Run: headless pygame with SDL's dummy video driver; simulated clock (each Clock.tick advances the game by its frame time, no real sleeping); random seed 0; keys injected as events and as key.get_pressed() state; mouse plan: one left click at the window centre at the start of phase 2, then a move to the lower-right quarter at the start of phase 3.
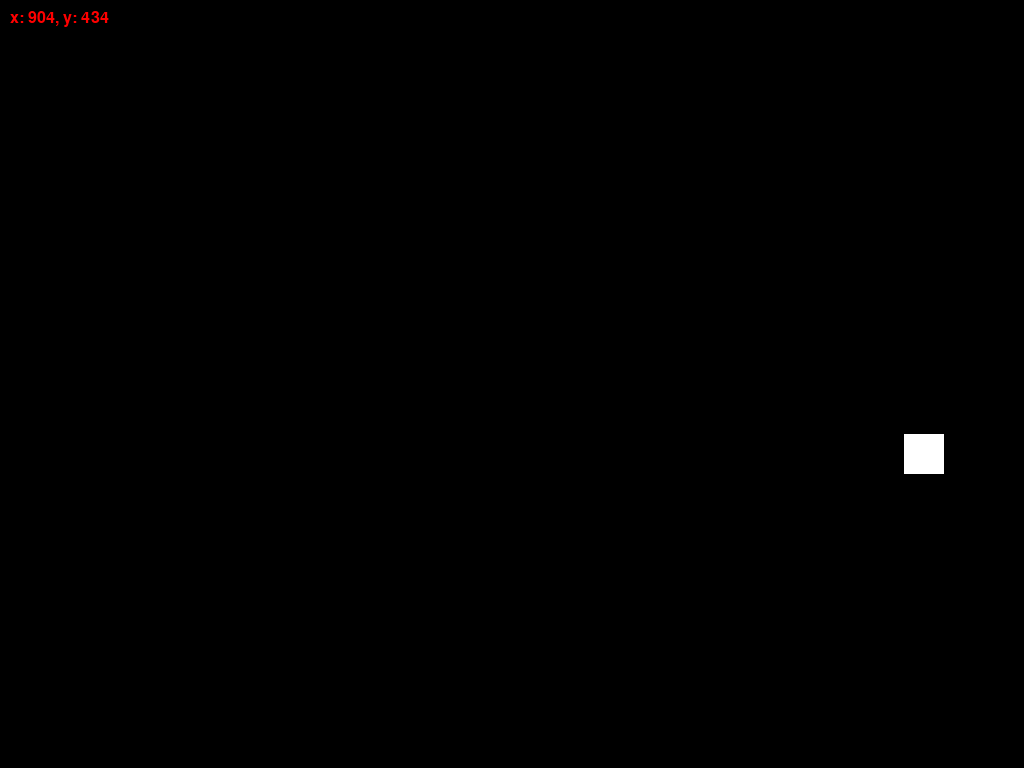
Frame 1 of 4 · flips 1–60 · no input
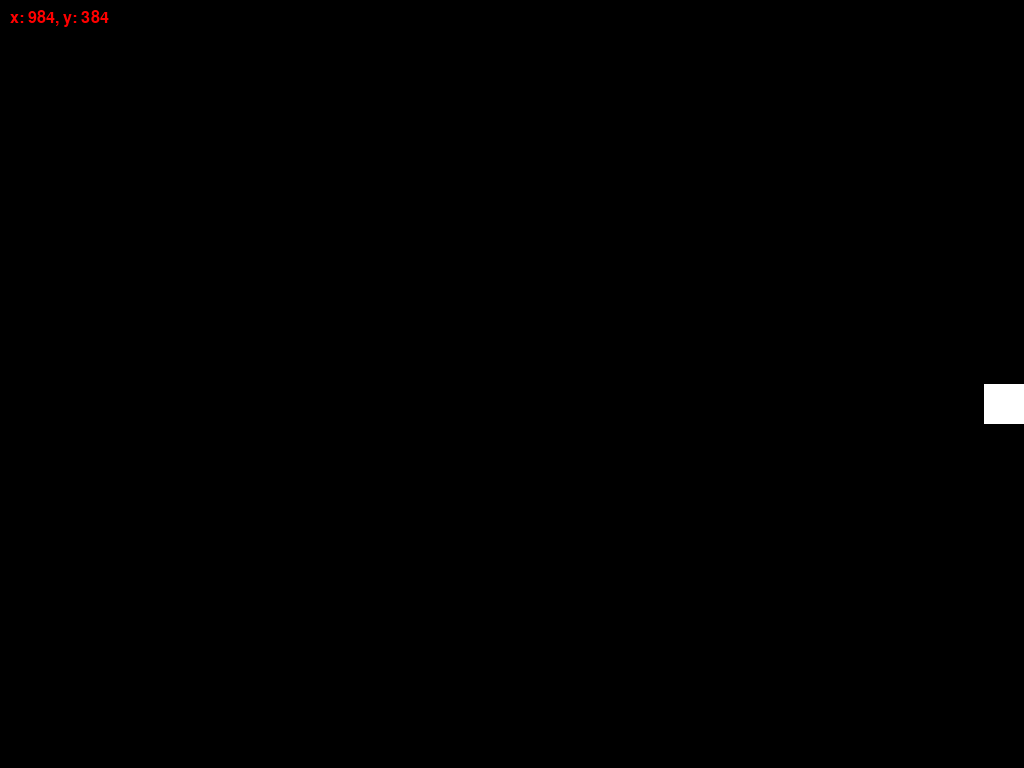
Frame 2 of 4 · flips 61–180 · clicked the window centre · tapped SPACE, RETURN · held RIGHT (→), D
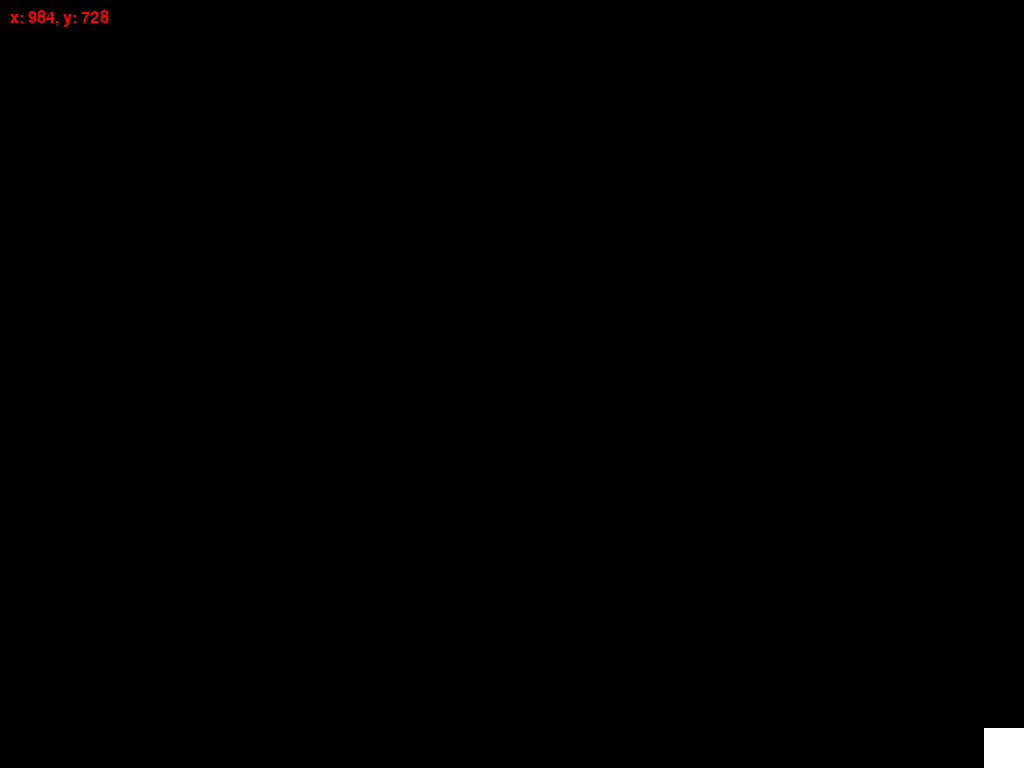
Frame 3 of 4 · flips 181–300 · moved the mouse to the lower-right quarter · held DOWN (↓), S
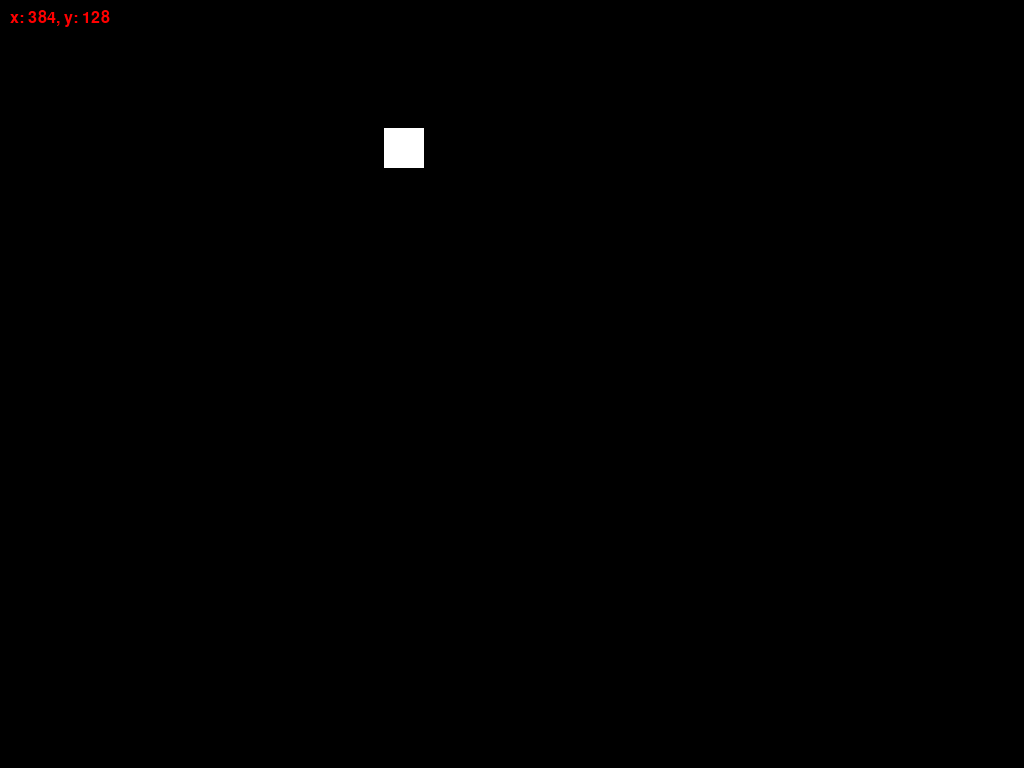
Frame 4 of 4 · flips 301–420 · held LEFT (←), A, UP (↑), W

The pygame program that drew these frames:

# Movement and change of color of a rectangle in response to user
# input. Coordinates of rectangle shown in screen

import pygame
import sys
import random

SCREEN_WIDTH = 1024
SCREEN_HEIGHT = 768

WHITE = pygame.Color(255, 255, 255)
GREEN = pygame.Color(0, 255, 0)
BLACK = pygame.Color(0, 0, 0)
RED = pygame.Color(255, 0, 0)

speed = 5

pygame.init()

FONT = pygame.font.SysFont("monospace", 24)

screen = pygame.display.set_mode((SCREEN_WIDTH, SCREEN_HEIGHT))
pygame.display.set_caption("Movement")

player = pygame.Rect(
    random.randint(40, SCREEN_WIDTH - 40),
    random.randint(40, SCREEN_HEIGHT - 40),
    40,
    40
)
player_color = WHITE

clock = pygame.time.Clock()

running = True

while running:
    for event in pygame.event.get():
        if event.type == pygame.QUIT:
            running = False
        if event.type == pygame.MOUSEBUTTONDOWN:
            if event.button == 1:
                mouse_pos = pygame.mouse.get_pos()
                player.x = mouse_pos[0]
                player.y = mouse_pos[1]
        if event.type == pygame.KEYDOWN:
            match event.key:
                case pygame.K_ESCAPE:
                    running = False
                case pygame.K_c:
                    if player_color == WHITE:
                        player_color = GREEN
                    else:
                        player_color = WHITE

    keys = pygame.key.get_pressed()
    if keys[pygame.K_LEFT] or keys[pygame.K_a]:
        player.x -= speed
    if keys[pygame.K_UP] or keys[pygame.K_w]:
        player.y -= speed
    if keys[pygame.K_RIGHT] or keys[pygame.K_d]:
        player.x += speed
    if keys[pygame.K_DOWN] or keys[pygame.K_s]:
        player.y += speed

    if player.x < 0:
        player.x = 0
    if player.x > SCREEN_WIDTH - 40:
        player.x = SCREEN_WIDTH - 40
    if player.y < 0:
        player.y = 0
    if player.y > SCREEN_HEIGHT - 40:
        player.y = SCREEN_HEIGHT - 40

    screen.fill(BLACK)
    pygame.draw.rect(screen,player_color,player)
    pos_text = FONT.render(f"x: {str(player.x)}, y: {str(player.y)}", True, RED)
    screen.blit(pos_text, (10, 10))
    pygame.display.flip()
    clock.tick(60)

pygame.quit()
sys.exit()
